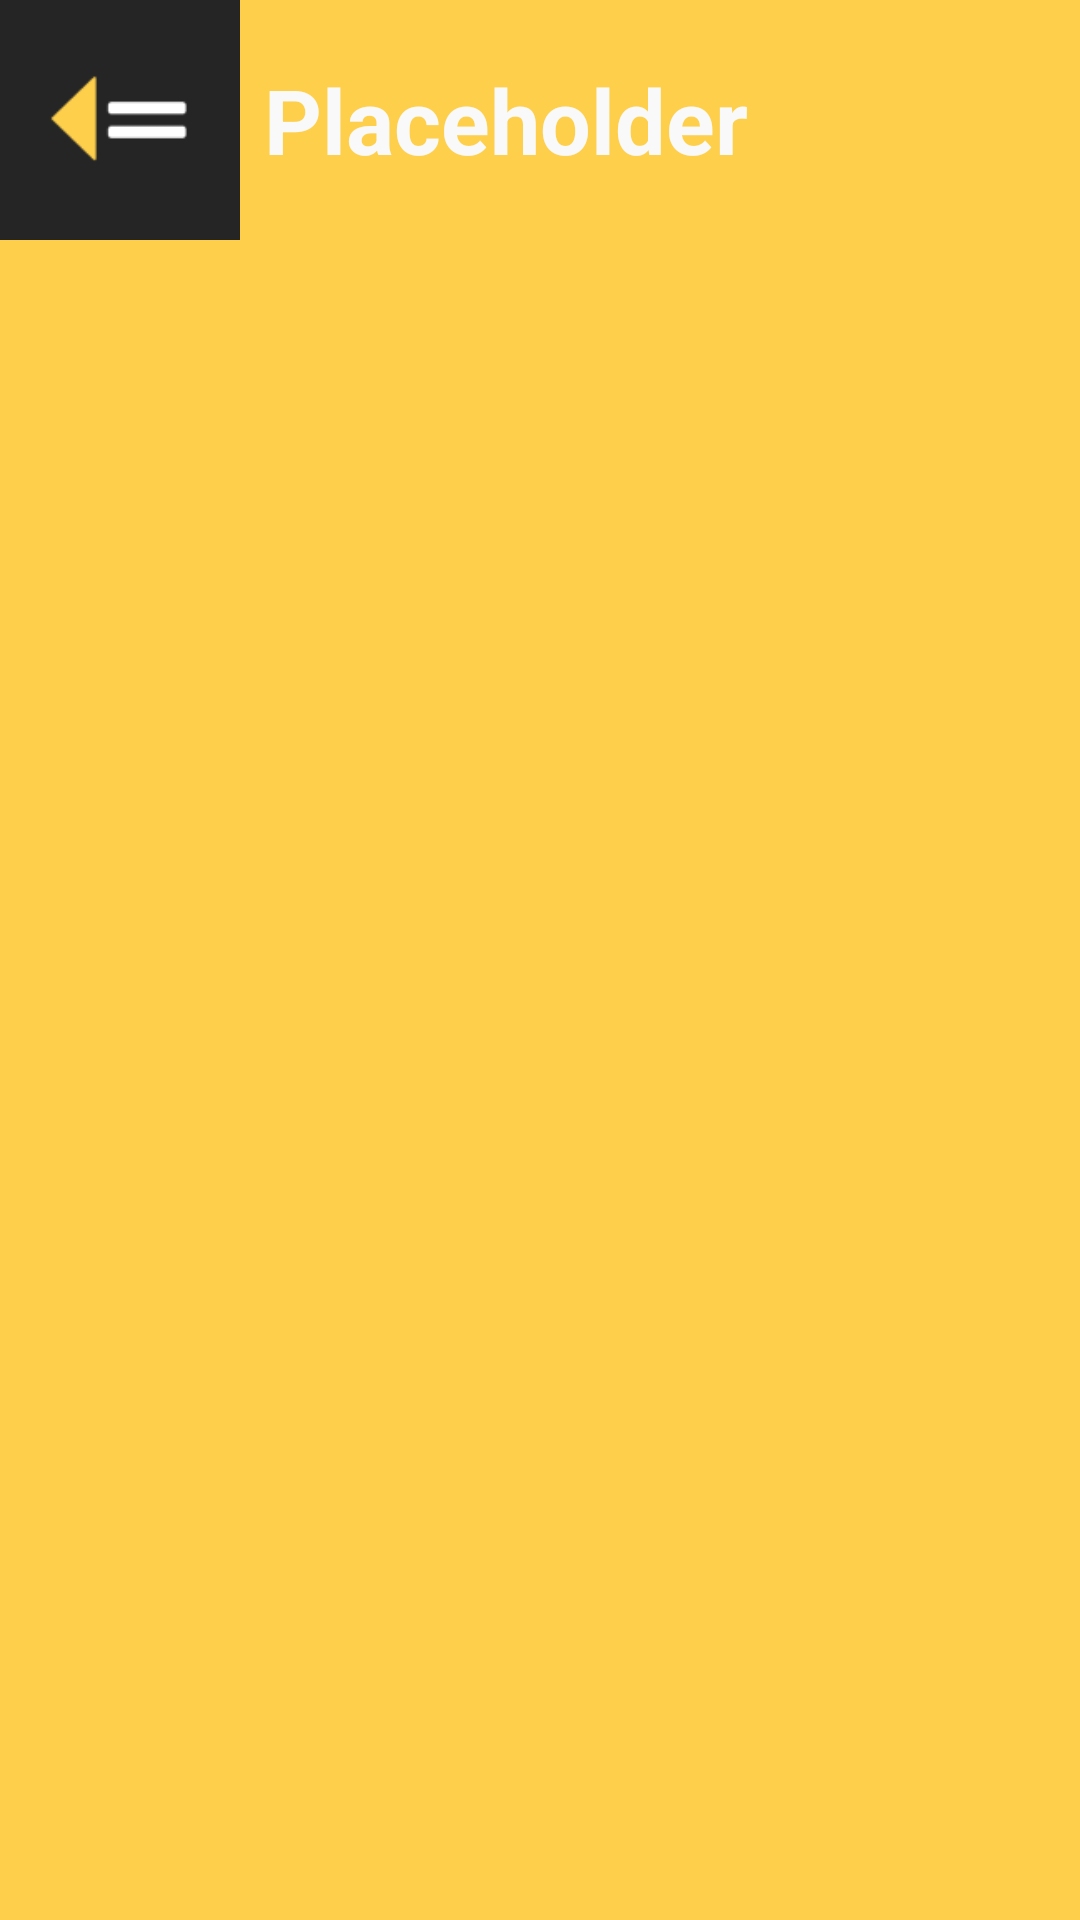

Here is an Android app screen rendered from its layout file. Give the layout XML and the strings, colors and styles it references.
<!-- AndroidManifest.xml: application theme Theme.Whib -->
<!-- res/layout/actionbar_default.xml -->
<?xml version="1.0" encoding="utf-8"?>
<RelativeLayout xmlns:android="http://schemas.android.com/apk/res/android"
    android:layout_width="wrap_content"
    android:layout_height="wrap_content"
    android:background="@color/yellow">

    <RelativeLayout
        android:layout_width="match_parent"
        android:layout_height="80dp">

        <ImageView
            android:id="@+id/actionbarBackButton"
            android:layout_width="80dp"
            android:layout_height="match_parent"
            android:src="@mipmap/ic_back"/>

        <TextView
            android:id="@+id/actionbarTitle"
            android:layout_width="wrap_content"
            android:layout_height="wrap_content"
            android:layout_centerVertical="true"
            android:layout_toEndOf="@id/actionbarBackButton"
            android:layout_toRightOf="@id/actionbarBackButton"
            android:layout_marginLeft="8dp"
            android:layout_marginStart="8dp"
            android:text="Placeholder"
            android:textColor="@color/white"
            android:textSize="30dp"
            android:textStyle="bold" />

    </RelativeLayout>

</RelativeLayout>
<!-- resources referenced by this layout -->
<resources>
  <color name="white">#F9F9F9</color>
  <color name="yellow">#FECF4B</color>
  <!-- mipmap ic_back: png bitmap (mipmap-hdpi, 630 bytes) -->
  <style name="Theme.Whib" parent="Theme.MaterialComponents.DayNight.NoActionBar">
          
          <item name="colorPrimary">@color/white</item>
          <item name="colorPrimaryVariant">@color/white</item>
          <item name="colorOnPrimary">@color/white</item>
          
          <item name="colorSecondary">@color/black</item>
          <item name="colorSecondaryVariant">@color/black</item>
          <item name="colorOnSecondary">@color/black</item>
          
          <item name="android:statusBarColor" tools:targetApi="l">?attr/colorPrimaryVariant</item>
          
      </style>
  <color name="black">#252525</color>
</resources>
